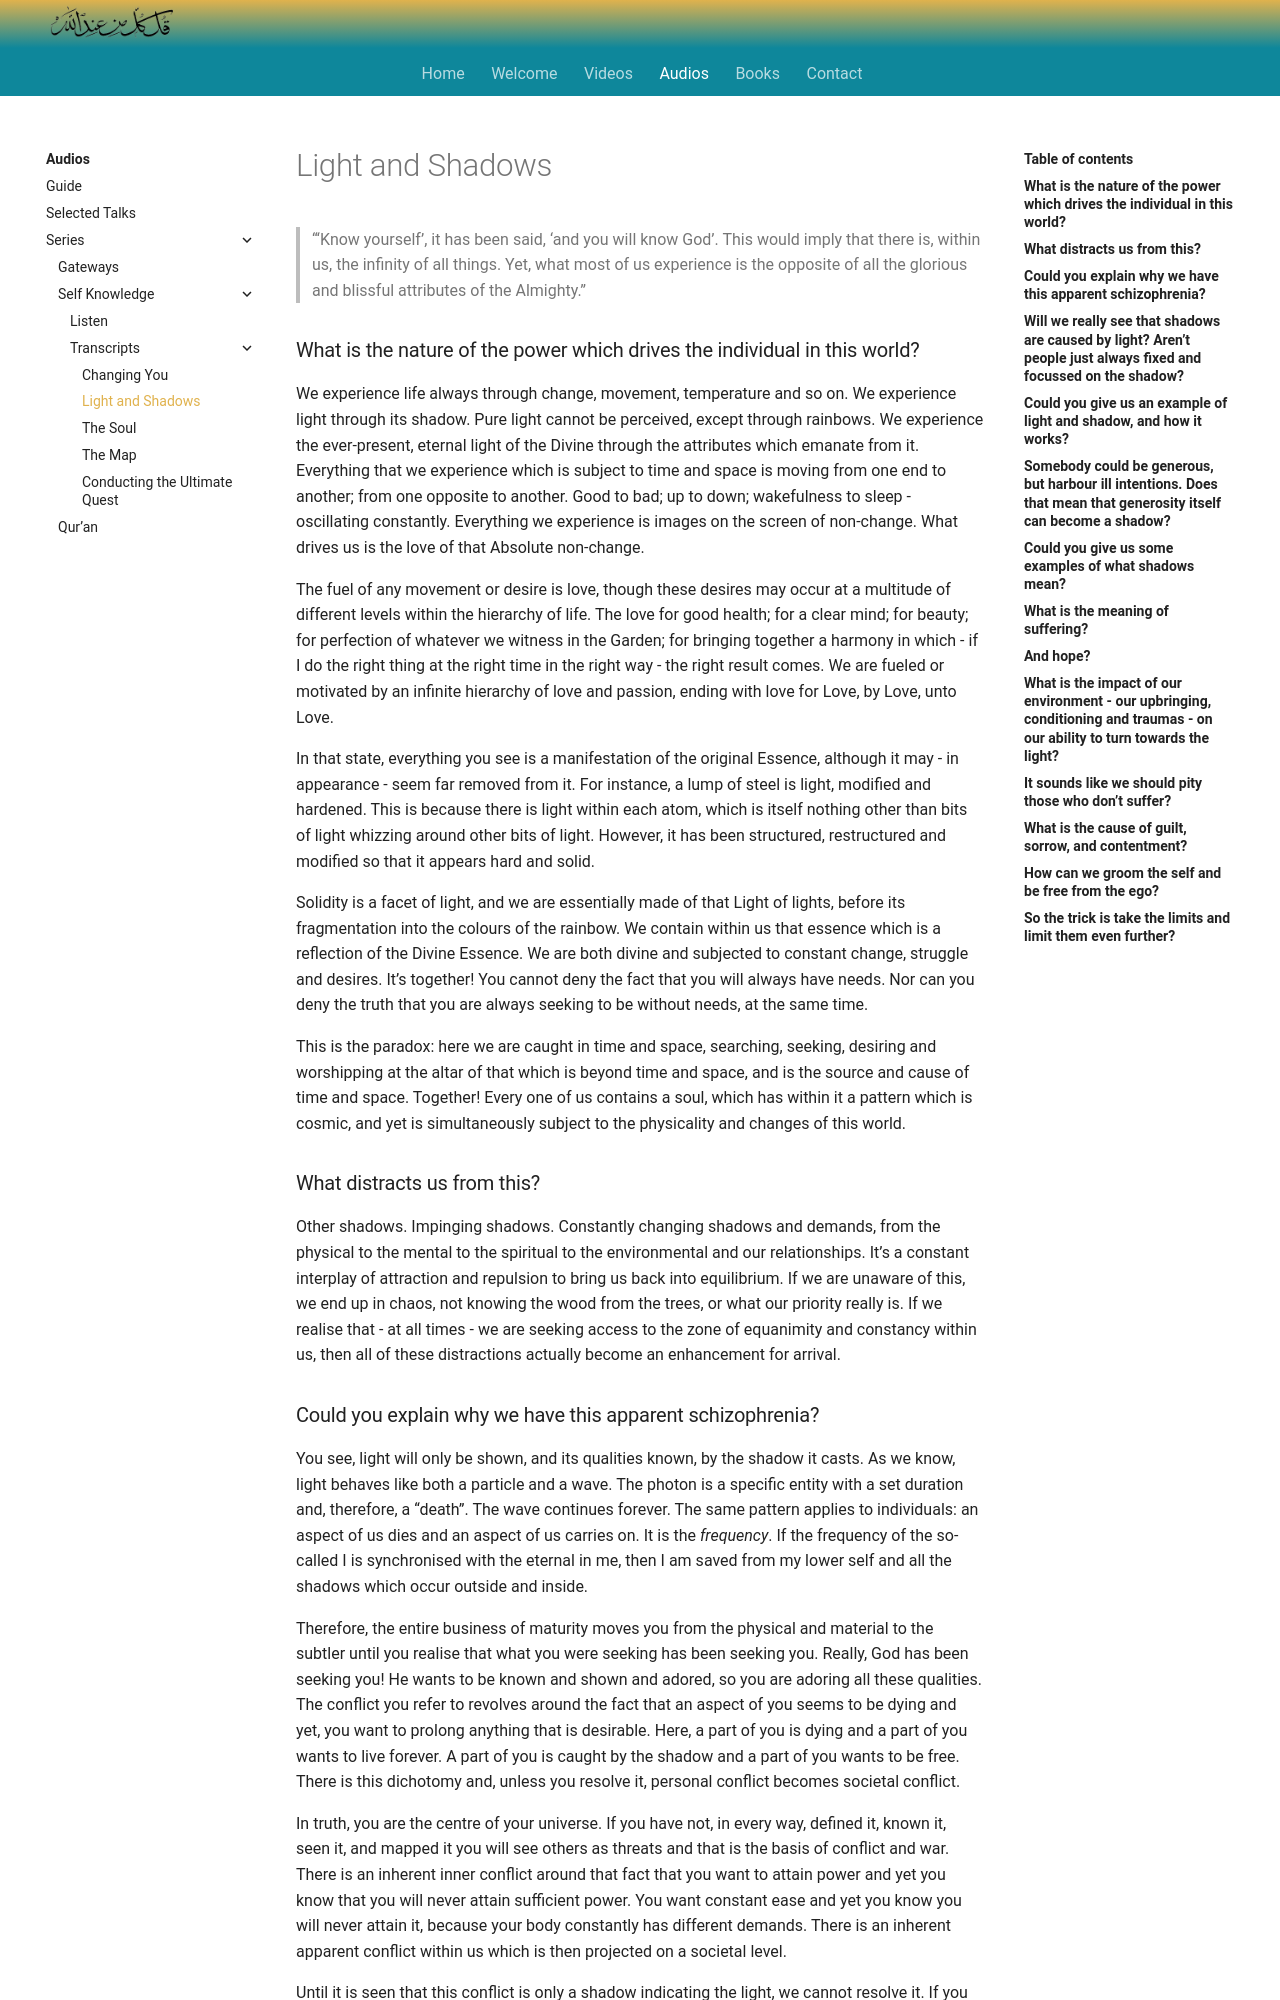

repository: SFH-Foundation/sfhfoundation · page: audios/series/transcripts/sk2/index.html · generator: mkdocs

---
title: Light and Shadows
---

> “‘Know yourself’, it has been said, ‘and you will know God’. This would imply that there is, within us, the infinity of all things. Yet, what most of us experience is the opposite of all the glorious and blissful attributes of the Almighty.”


### What is the nature of the power which drives the individual in this world?

We experience life always through change, movement, temperature and so on. We experience light through its shadow. Pure light cannot be perceived, except through rainbows. We experience the ever-present, eternal light of the Divine through the attributes which emanate from it. Everything that we experience which is subject to time and space is moving from one end to another; from one opposite to another. Good to bad; up to down; wakefulness to sleep - oscillating constantly. Everything we experience is images on the screen of non-change. What drives us is the love of that Absolute non-change.

The fuel of any movement or desire is love, though these desires may occur at a multitude of different levels within the hierarchy of life. The love for good health; for a clear mind; for beauty; for perfection of whatever we witness in the Garden; for bringing together a harmony in which - if I do the right thing at the right time in the right way - the right result comes. We are fueled or motivated by an infinite hierarchy of love and passion, ending with love for Love, by Love, unto Love.

In that state, everything you see is a manifestation of the original Essence, although it may - in appearance - seem far removed from it. For instance, a lump of steel is light, modified and hardened. This is because there is light within each atom, which is itself nothing other than bits of light whizzing around other bits of light. However, it has been structured, restructured and modified so that it appears hard and solid. 

Solidity is a facet of light, and we are essentially made of that Light of lights, before its fragmentation into the colours of the rainbow. We contain within us that essence which is a reflection of the Divine Essence. We are both divine and subjected to constant change, struggle and desires. It’s together! You cannot deny the fact that you will always have needs. Nor can you deny the truth that you are always seeking to be without needs, at the same time.

This is the paradox: here we are caught in time and space, searching, seeking, desiring and worshipping at the altar of that which is beyond time and space, and is the source and cause of time and space. Together! Every one of us contains a soul, which has within it a pattern which is cosmic, and yet is simultaneously subject to the physicality and changes of this world.


### What distracts us from this?

Other shadows. Impinging shadows. Constantly changing shadows and demands, from the physical to the mental to the spiritual to the environmental and our relationships. It’s a constant interplay of attraction and repulsion to bring us back into equilibrium. If we are unaware of this, we end up in chaos, not knowing the wood from the trees, or what our priority really is. If we realise that - at all times - we are seeking access to the zone of equanimity and constancy within us, then all of these distractions actually become an enhancement for arrival.


### Could you explain why we have this apparent schizophrenia? 

You see, light will only be shown, and its qualities known, by the shadow it casts. As we know, light behaves like both a particle and a wave. The photon is a specific entity with a set duration and, therefore, a “death”. The wave continues forever. The same pattern applies to individuals: an aspect of us dies and an aspect of us carries on. It is the _frequency_. If the frequency of the so-called I is synchronised with the eternal in me, then I am saved from my lower self and all the shadows which occur outside and inside. 

Therefore, the entire business of maturity moves you from the physical and material to the subtler until you realise that what you were seeking has been seeking you. Really, God has been seeking you! He wants to be known and shown and adored, so you are adoring all these qualities. The conflict you refer to revolves around the fact that an aspect of you seems to be dying and yet, you want to prolong anything that is desirable. Here, a part of you is dying and a part of you wants to live forever. A part of you is caught by the shadow and a part of you wants to be free. There is this dichotomy and, unless you resolve it, personal conflict becomes societal conflict.

In truth, you are the centre of your universe. If you have not, in every way, defined it, known it, seen it, and mapped it you will see others as threats and that is the basis of conflict and war. There is an inherent inner conflict around that fact that you want to attain power and yet you know that you will never attain sufficient power. You want constant ease and yet you know you will never attain it, because your body constantly has different demands. There is an inherent apparent conflict within us which is then projected on a societal level.

Until it is seen that this conflict is only a shadow indicating the light, we cannot resolve it. If you see that the shadow is only a result of the light, then there is no conflict.
